pico-8 play session: no input (idle), after a click and taps of 🅾, ❎, 🅾+❎, 🅾 in the second before t = 0

[t = 1 s] idle ~1s (no d-pad/buttons)
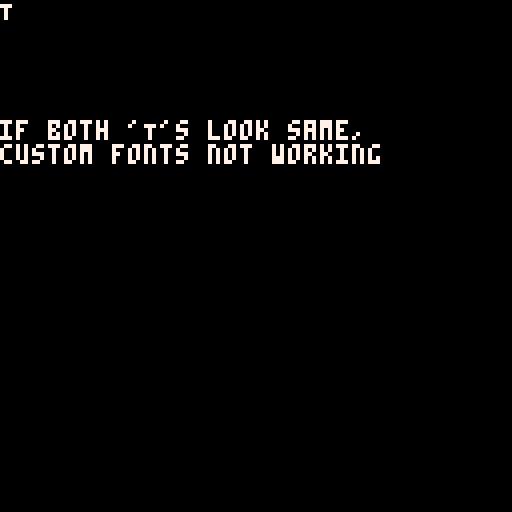

pico-8 cartridge
version 43
__lua__

function _draw()
    cls()
    color(7)
    
    -- Set up custom font
    poke(0x5600, 8)
    poke(0x5602, 8)
    poke(0x5605, 1)
    
    -- Define 'T' (84)
    local addr = 0x5600 + 128 + (84 * 8)
    poke(addr + 0, 0xff)
    poke(addr + 1, 0xff)
    poke(addr + 2, 0x18)
    poke(addr + 3, 0x18)
    poke(addr + 4, 0x18)
    poke(addr + 5, 0x18)
    poke(addr + 6, 0x18)
    poke(addr + 7, 0x18)
    
    -- Draw with default font
    cursor(0, 0)
    print("T")
    
    -- Draw with custom font  
    cursor(0, 10)
    print("\014T")
    
    print("\n\nif both 'T's look same,")
    print("custom fonts not working")
end
